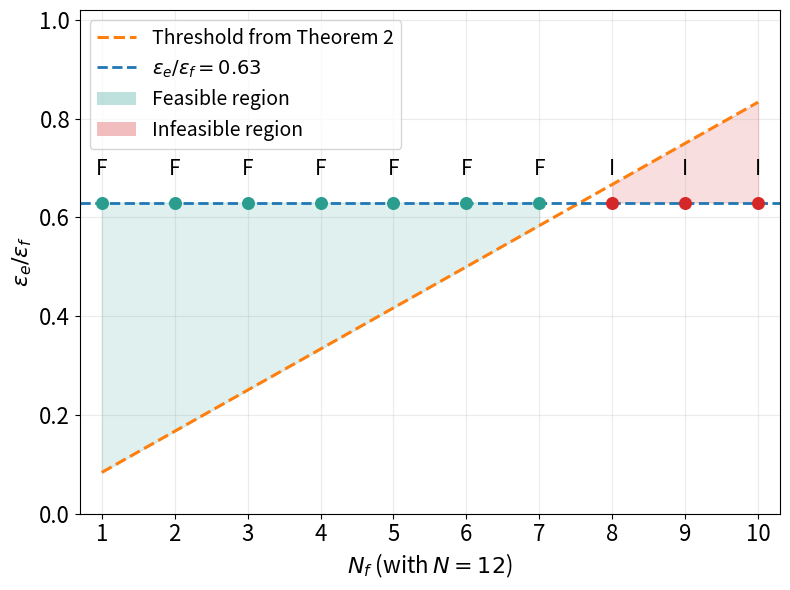

Reproduce this figure in Python.
import numpy as np
import matplotlib.pyplot as plt
from matplotlib.patches import Patch

# given parameters
eps_e = 0.048
eps_f = 0.07
N = 12
r = 0.63

Nf_vals = np.arange(1, 11)   # 1,2,...,10
thresholds = Nf_vals / N
feasible = r >= thresholds

plt.figure(figsize=(8, 6))

plt.plot(Nf_vals, thresholds, color='tab:orange', linestyle='--', linewidth=2.2,
         label='Threshold from Theorem 2')
plt.axhline(y=r, color='tab:blue', linestyle='--', linewidth=2.0,
            label=rf'$\epsilon_e/\epsilon_f = {r:.2f}$')

for nf, thr, ok in zip(Nf_vals, thresholds, feasible):
    plt.scatter(nf, r, color='#2a9d8f' if ok else '#d62728', s=70, zorder=3)

plt.fill_between(Nf_vals, thresholds, r, where=(r >= thresholds),
                 color='#2a9d8f', alpha=0.15)
plt.fill_between(Nf_vals, thresholds, r, where=(r < thresholds),
                 color='#d62728', alpha=0.15)

for nf, thr, ok in zip(Nf_vals, thresholds, feasible):
    label = "F" if ok else "I"
    plt.text(nf, r + 0.045, label, ha='center', va='bottom', fontsize=15)  # 稍微远些

plt.xticks(Nf_vals, fontsize=16)
plt.xlim(0.7, 10.3)
plt.ylim(0, 1.02)
plt.gca().tick_params(axis='y', labelsize=16)

plt.xlabel(r'$N_f$ (with $N=12$)', fontsize=16)
plt.ylabel(r'$\epsilon_e/\epsilon_f$', fontsize=16)
plt.grid(alpha=0.25)

extra_handles = [
    Patch(facecolor='#2a9d8f', alpha=0.3, edgecolor='none', label='Feasible region'),
    Patch(facecolor='#d62728', alpha=0.3, edgecolor='none', label='Infeasible region'),
]
plt.legend(handles=plt.gca().get_legend_handles_labels()[0] + extra_handles,
           labels=plt.gca().get_legend_handles_labels()[1] + ['Feasible region', 'Infeasible region'],
           frameon=True, fontsize=14)

plt.tight_layout()
plt.savefig("theorem2_feasible_infeasible_N12.png", dpi=500, bbox_inches="tight")
plt.show()
